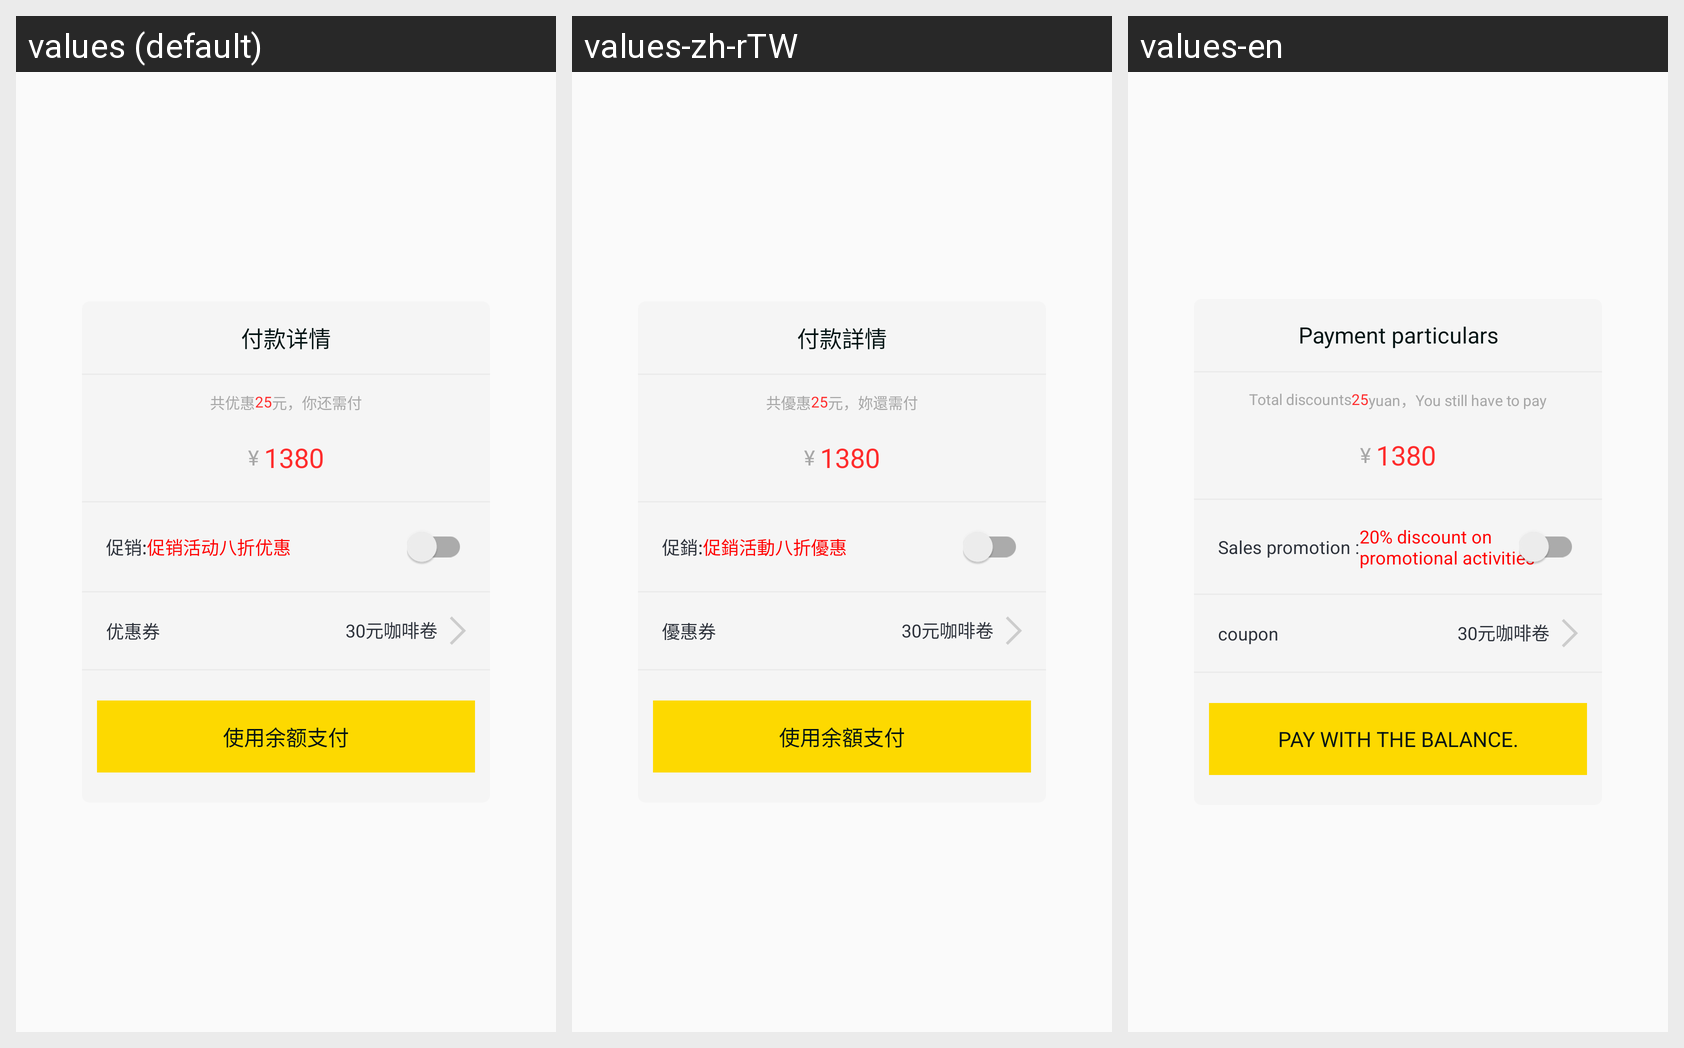

Here is an Android app screen in its default locale and in the app's own translations. Write out the translated-string differences for the strings that appear on this screen.
Android screen res/layout/pop_order_deti.xml rendered under 3 locales, left to right: values (default), values-zh-rTW, values-en. Device: Nexus 5 (rendered at 1080×1920; each locale shown at half size, 540×960, under a caption strip naming it); theme AppTheme.
Strings drawn on this screen, with the default value and each locale's value (text and hints the layout hard-codes, and strings that could not be matched under every locale, appear in the picture but are not listed):

text_30
  values: 付款详情
  values-zh-rTW: 付款詳情
  values-en: Payment particulars

order_yh
  values: 共优惠
  values-zh-rTW: 共優惠
  values-en: Total discounts

text_31
  values: 元，你还需付
  values-zh-rTW: 元，妳還需付
  values-en: yuan，You still have to pay

text_32
  values: 促销:
  values-zh-rTW: 促銷:
  values-en: Sales promotion :

text_33
  values: 促销活动八折优惠
  values-zh-rTW: 促銷活動八折優惠
  values-en: 20% discount on promotional activities

coupon
  values: 优惠券
  values-zh-rTW: 優惠券
  values-en: coupon

text_34
  values: 使用余额支付
  values-zh-rTW: 使用余額支付
  values-en: Pay with the balance.
